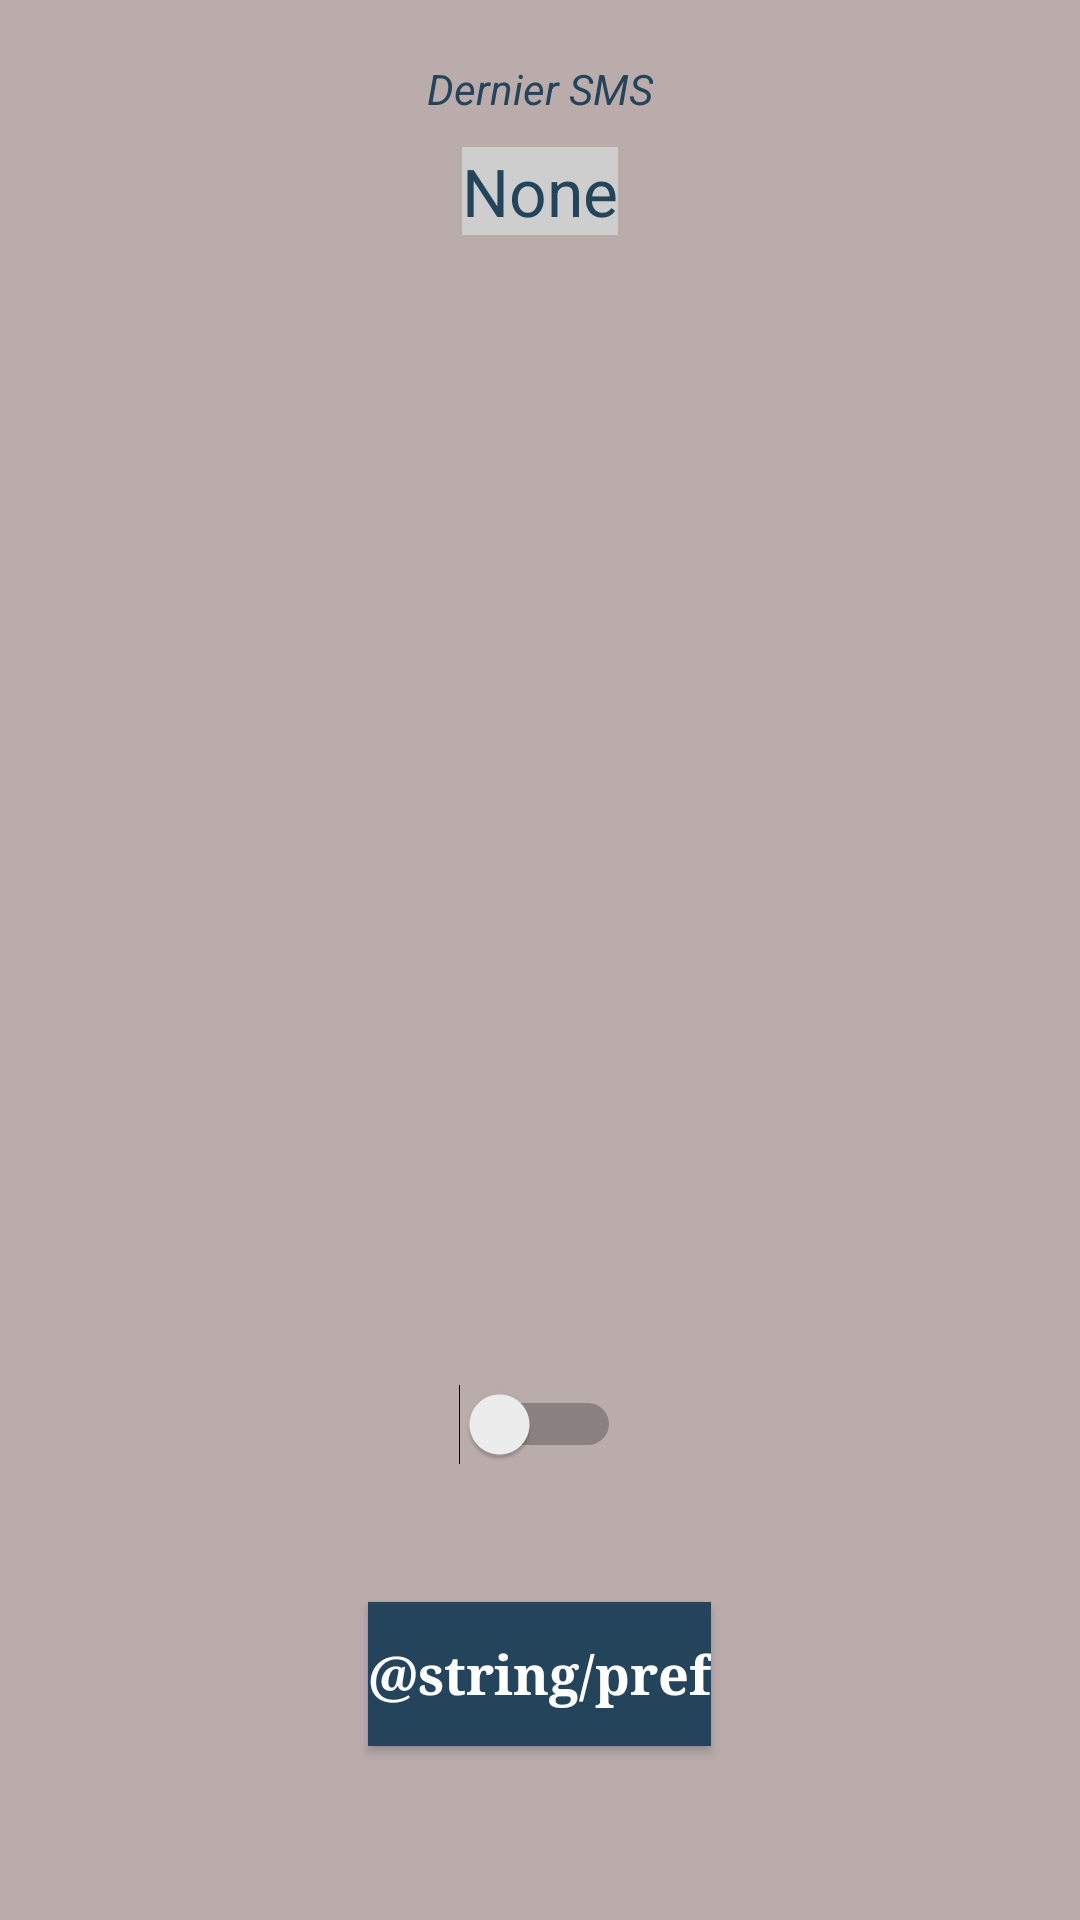

Reconstruct the res/layout file that produces this screen, plus the resources it refers to.
<!-- AndroidManifest.xml: application theme AppTheme -->
<!-- res/layout/activity_main.xml -->
<RelativeLayout xmlns:android="http://schemas.android.com/apk/res/android"
                android:layout_width="match_parent"
                android:layout_height="match_parent"
                android:background="#BBACAC"
    >


    <TextView
        android:id="@+id/sms_sender"
        android:layout_width="wrap_content"
        android:layout_height="wrap_content"
        android:layout_alignParentTop="true"
        android:layout_centerHorizontal="true"
        android:layout_marginTop="20dp"
        android:text="@string/sms_label"
        android:textColor="#24445C"
        android:textStyle="italic"
        android:textAppearance="?android:attr/textAppearanceSmall"
        />

    <TextView
        android:id="@+id/sms_text"
        android:layout_width="wrap_content"
        android:layout_height="wrap_content"
        android:layout_below="@+id/sms_sender"
        android:layout_centerHorizontal="true"
        android:layout_marginTop="10dp"
        android:text="@string/none"
        android:textAppearance="?android:attr/textAppearanceLarge"
        android:textColor="#24445C"
        android:background="#CECECE"
        />



    <Switch
        android:layout_width="wrap_content"
        android:layout_height="wrap_content"
        android:textOn="ON"
        android:textOff="OFF"
        android:textSize="10pt"
        android:id="@+id/boutonSwitch"
        android:textStyle="bold"
        android:typeface="serif"
        android:layout_marginBottom="151dp"
        android:layout_alignParentBottom="true"
        android:layout_centerHorizontal="true" />

    <Button
        android:id="@+id/preferences"
        android:layout_width="wrap_content"
        android:layout_height="wrap_content"
        android:text="@string/pref"
        android:background="#24445C"
        android:textColor="#FFFFFF"
        android:textAppearance="@style/Base.TextAppearance.AppCompat.Medium"
        android:textStyle="bold"
        android:typeface="serif"
        android:layout_marginBottom="58dp"
        android:layout_alignParentBottom="true"
        android:layout_centerHorizontal="true"
        android:onClick="openPrefer"/>





    


</RelativeLayout>
<!-- resources referenced by this layout -->
<resources>
  <!-- mipmap hibou_lunettes_num800: jpg bitmap (mipmap-hdpi, 94515 bytes) -->
  <string name="none">None</string>
  <string name="pref">Preferencies</string>
  <string name="sms_label">Dernier SMS</string>
  <style name="AppTheme" parent="Theme.AppCompat.Light.DarkActionBar">
          
          <item name="colorPrimary">#24445C</item>
          <item name="colorPrimaryDark">#24445C</item>
          <item name="colorAccent">#FF0921</item>
      </style>
</resources>
